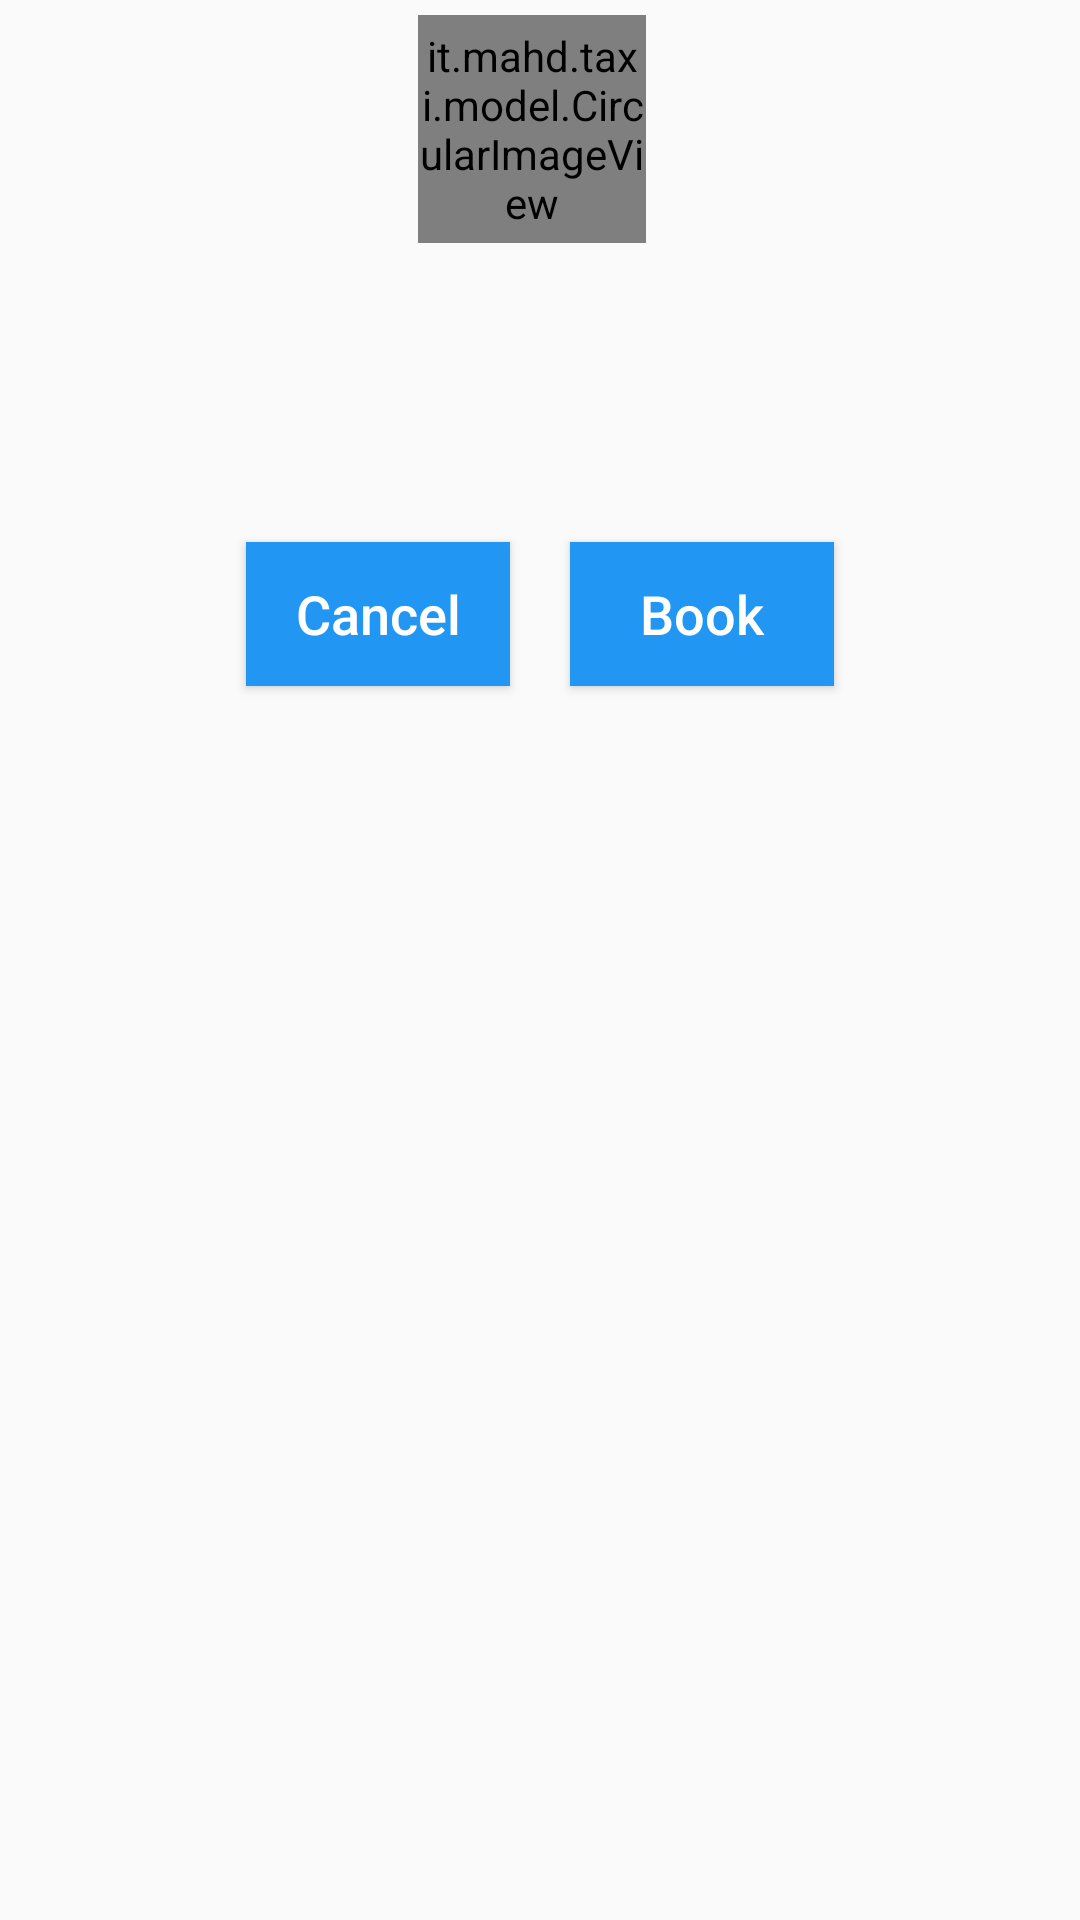

Layout XML and referenced resources for this Android screen:
<!-- AndroidManifest.xml: application theme MyMaterialDesignTheme -->
<!-- res/layout/booknow_dialog.xml -->
<?xml version="1.0" encoding="utf-8"?>
<LinearLayout xmlns:android="http://schemas.android.com/apk/res/android"
    xmlns:app="http://schemas.android.com/apk/res-auto"
    android:orientation="vertical"
    android:layout_width="match_parent"
    android:layout_height="match_parent"
    android:padding="5dip">

    <LinearLayout
        android:layout_width="wrap_content"
        android:layout_height="wrap_content"
        android:layout_gravity="center"
        android:orientation="horizontal">

        <it.mahd.taxi.model.CircularImageView
            android:id="@+id/picture_iv"
            android:layout_width="76dp"
            android:layout_height="76dp"
            app:civ_border_width="2dp"
            app:civ_border_color="@color/blue"/>

        <LinearLayout
            android:layout_width="wrap_content"
            android:layout_height="wrap_content"
            android:orientation="vertical">

            <TextView
                android:id="@+id/username_txt"
                android:layout_width="wrap_content"
                android:layout_height="wrap_content"
                android:paddingTop="20dp"
                android:paddingLeft="5dp"
                android:textStyle="bold|italic"
                android:textSize="26sp"/>

            <TextView
                android:id="@+id/age_txt"
                android:layout_width="wrap_content"
                android:layout_height="wrap_content"
                android:paddingLeft="5dp"
                android:textSize="18sp"/>
        </LinearLayout>
    </LinearLayout>

    <LinearLayout
        android:layout_width="wrap_content"
        android:layout_height="wrap_content"
        android:layout_gravity="center"
        android:orientation="horizontal">

        <ImageView
            android:id="@+id/color_iv"
            android:layout_width="24dp"
            android:layout_height="24dp"
            android:layout_gravity="center"/>

        <TextView
            android:id="@+id/model_txt"
            android:layout_width="wrap_content"
            android:layout_height="wrap_content"
            android:layout_gravity="center"
            android:paddingLeft="5dp"
            android:textStyle="bold|italic"
            android:textSize="26sp"/>
    </LinearLayout>

    <TextView
        android:id="@+id/serial_txt"
        android:layout_width="wrap_content"
        android:layout_height="wrap_content"
        android:layout_gravity="center"
        android:textSize="18sp"/>

    <LinearLayout
        android:layout_width="wrap_content"
        android:layout_height="wrap_content"
        android:layout_gravity="center"
        android:orientation="horizontal">

        <TextView
            android:id="@+id/places_txt"
            android:layout_width="wrap_content"
            android:layout_height="wrap_content"
            android:textStyle="bold|italic"
            android:textSize="20sp"/>

        <TextView
            android:id="@+id/luggages_txt"
            android:layout_width="wrap_content"
            android:layout_height="wrap_content"
            android:paddingLeft="5dp"
            android:textStyle="bold|italic"
            android:textSize="20sp"/>
    </LinearLayout>

    <LinearLayout
        android:layout_width="wrap_content"
        android:layout_height="wrap_content"
        android:layout_gravity="center"
        android:orientation="horizontal">

        <Button
            android:id="@+id/cancel_btn"
            android:layout_width="wrap_content"
            android:layout_height="wrap_content"
            android:layout_margin="10dip"
            android:text="@string/cancel"
            android:textAllCaps="false"
            android:background="@color/blue"
            android:textColor="@color/white"
            android:textSize="18sp"/>

        <Button
            android:id="@+id/book_btn"
            android:layout_width="wrap_content"
            android:layout_height="wrap_content"
            android:layout_margin="10dip"
            android:text="@string/book"
            android:textAllCaps="false"
            android:background="@color/blue"
            android:textColor="@color/white"
            android:textSize="18sp"/>
    </LinearLayout>

</LinearLayout>
<!-- resources referenced by this layout -->
<resources>
  <color name="blue">#2196F3</color>
  <color name="white">#FFFFFF</color>
  <string name="book">Book</string>
  <string name="cancel">Cancel</string>
  <style name="MyMaterialDesignTheme" parent="MyMaterialDesignTheme.Base" />
  <style name="MyMaterialDesignTheme.Base" parent="Theme.AppCompat.Light.DarkActionBar">
          <item name="windowNoTitle">true</item>
          <item name="windowActionBar">false</item>
          <item name="colorPrimary">@color/blue</item>
          <item name="colorPrimaryDark">@color/blue</item>
          <item name="colorAccent">@color/blue</item>
      </style>
</resources>
